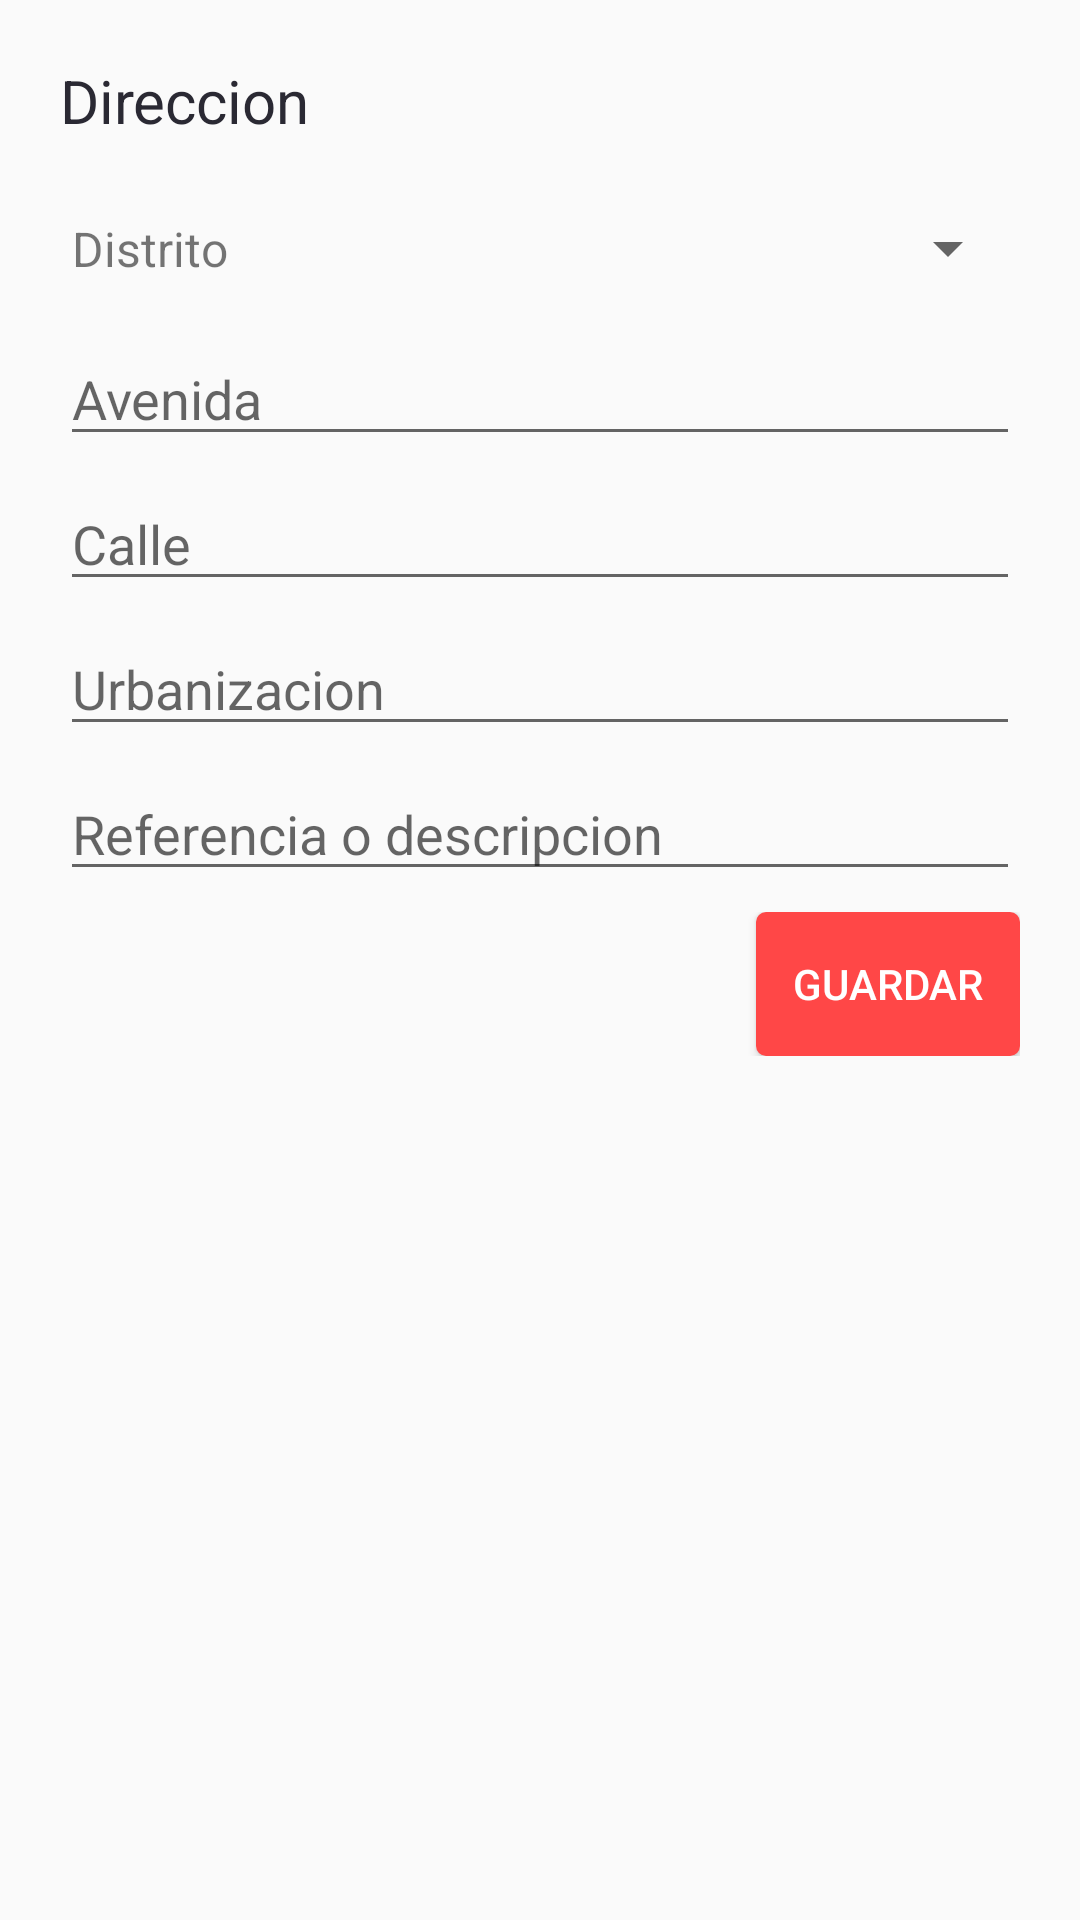

Layout XML and referenced resources for this Android screen:
<!-- AndroidManifest.xml: application theme AppTheme.NoBar -->
<!-- res/layout/modal_direccion.xml -->
<?xml version="1.0" encoding="utf-8"?>
<LinearLayout xmlns:android="http://schemas.android.com/apk/res/android"
    android:orientation="vertical" android:layout_width="match_parent"
    android:layout_height="match_parent"
    android:padding="@dimen/padding_modal_layout">

    <TextView
        android:layout_width="wrap_content"
        android:layout_height="wrap_content"
        android:text="Direccion"
        android:textSize="20dp"
        android:layout_marginBottom="15dp"
        android:textColor="@color/textColorBlack"/>
    <LinearLayout
        android:layout_width="match_parent"
        android:layout_height="wrap_content"
        android:layout_marginBottom="@dimen/margin_vertical_field">
        <TextView
            android:layout_width="wrap_content"
            android:layout_height="wrap_content"
            android:lines="1"
            android:text="Distrito"
            android:layout_gravity="center"
            android:paddingLeft="4dp"
            android:paddingRight="50dp"
            android:paddingVertical="10dp"
            android:textSize="16dp"/>

        <Spinner
            android:id="@+id/spDist_modalDirecc"
            android:layout_width="match_parent"
            android:layout_height="match_parent"
            android:lines="1" />
    </LinearLayout>

    <EditText
        android:layout_width="match_parent"
        android:layout_height="wrap_content"
        android:id="@+id/etAv_modalDirecc"
        android:lines="1"
        android:textSize="18dp"
        android:layout_marginBottom="@dimen/margin_vertical_field"
        android:hint="Avenida"
        />
    <EditText
        android:layout_width="match_parent"
        android:layout_height="wrap_content"
        android:id="@+id/etCalle_modalDirecc"
        android:lines="1"
        android:textSize="18dp"
        android:layout_marginBottom="@dimen/margin_vertical_field"
        android:hint="Calle"
        />
    <EditText
        android:layout_width="match_parent"
        android:layout_height="wrap_content"
        android:id="@+id/etUrb_modalDirecc"
        android:lines="1"
        android:textSize="18dp"
        android:layout_marginBottom="@dimen/margin_vertical_field"
        android:hint="Urbanizacion"
        />
    <EditText
        android:layout_width="match_parent"
        android:layout_height="wrap_content"
        android:id="@+id/etRef_modalDirecc"
        android:lines="1"
        android:textSize="18dp"
        android:layout_marginBottom="@dimen/margin_vertical_field"
        android:hint="Referencia o descripcion"
        />
    <LinearLayout
        android:layout_width="match_parent"
        android:layout_height="wrap_content"
        android:orientation="horizontal"
        android:gravity="end">

        <Button
            android:layout_width="wrap_content"
            android:layout_height="wrap_content"
            android:id="@+id/btnGuardar_modalDirecc"
            android:background="@drawable/button_3"
            android:textColor="@color/colorWhite"
            android:text="Guardar"/>
    </LinearLayout>
</LinearLayout>
<!-- resources referenced by this layout -->
<resources>
  <color name="colorWhite">#fff</color>
  <color name="textColorBlack">#2A2933</color>
  <dimen name="margin_vertical_field">7dp</dimen>
  <dimen name="padding_modal_layout">20dp</dimen>
  <!-- drawable button_3 (drawable) -->
  <?xml version="1.0" encoding="utf-8"?>
  <ripple android:color="@color/colorTransparent" xmlns:android="http://schemas.android.com/apk/res/android">
      <item>
          <shape android:shape="rectangle"
              android:padding="100dp" >
              
              <solid android:color="@color/colorPrimary"/>
              <corners android:radius="10px"/>
          </shape>
      </item>
  
  </ripple>
  <style name="AppTheme.NoBar" parent="Theme.AppCompat.Light.NoActionBar">
          
          <item name="colorPrimary">@color/colorPrimary</item>
          <item name="colorPrimaryDark">@color/colorPrimaryDark</item>
          <item name="colorAccent">@color/colorAccent</item>
      </style>
  <color name="colorTransparent">#45000000</color>
  <color name="colorPrimary">#ff4747</color>
  <color name="colorPrimaryDark">#D8D8D8</color>
  <color name="colorAccent">#F44336</color>
</resources>
